Run: headless pygame with SDL's dummy video driver; simulated clock (each Clock.tick advances the game by its frame time, no real sleeping); random seed 0; keys injected as events and as key.get_pressed() state; no mouse input.
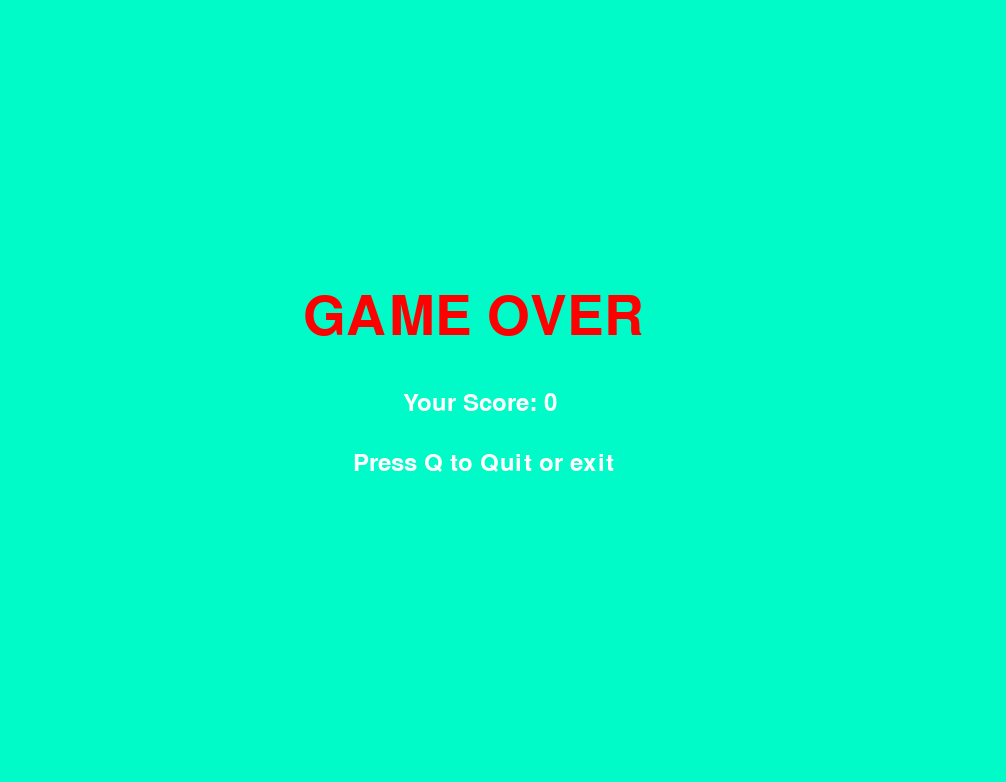
Frame 1 of 4 · flips 1–60 · no input
Frame 2 of 4 · flips 61–180 · tapped SPACE, RETURN · held RIGHT (→), D · screen unchanged from frame 1, image omitted
Frame 3 of 4 · flips 181–300 · held DOWN (↓), S · screen unchanged from frame 2, image omitted
Frame 4 of 4 · flips 301–420 · held LEFT (←), A, UP (↑), W · screen unchanged from frame 3, image omitted

The pygame program that drew these frames:

import pygame
import sys
import random

pygame.init()

runing = True
size_block = 20
count_block_r, count_block_c = 32, 46
screen_color = (0, 250, 200)
white = (255, 255, 255)
blue = (200, 255, 255)
red = (255, 0, 0)
head_color = (0, 200,150)
snake_color = (0, 100, 0)
head_margin = 70
margin = 1
size_x, size_y = [size_block * count_block_c + 2 * size_block + margin * count_block_c,
        size_block * count_block_r + 2 * size_block + margin * count_block_r + head_margin]
size = [size_block * count_block_c + 2 * size_block + margin * count_block_c,
        size_block * count_block_r + 2 * size_block + margin * count_block_r + head_margin]

screen = pygame.display.set_mode(size)
pygame.display.set_caption('Snake')
clock = pygame.time.Clock()
arial = pygame.font.SysFont('Arial', 36)
b_arial = pygame.font.SysFont('Arial', 80)

class snakeblock:
    def __init__(self, x, y):
        self.x = x
        self.y = y

    def is_inside(self):
        return 0 <= self.x < count_block_r and 0 <= self.y < count_block_c
    
    def __eq__(self, other):
        return isinstance(other, snakeblock) and self.x == other.x and self.y == other.y

def draw_block(color, r, c):
    pygame.draw.rect(screen, color, [size_block + c * size_block + margin * (c + 1),
                                             head_margin + size_block + r * size_block + margin * (r + 1),
                                             size_block, size_block])

def get_random_empty_block():
        x = random.randint(0, count_block_r - 1)
        y = random.randint(0, count_block_c - 1)
        empty_block = snakeblock(x, y)
        while empty_block in snake_blocks:
            empty_block.x = random.randint(0, count_block_r - 1)
            empty_block.y = random.randint(0, count_block_c - 1)
        return empty_block

def menu_game(runing, score):
    while not runing:
        screen.fill(screen_color)
        game_over = b_arial.render('GAME OVER', 1, red)
        result_game = arial.render(f'Your Score: {score}', True, white)
        quit_game = arial.render('Press Q to Quit or exit', True, white)

        screen.blit(game_over, (size_x / 2 - 200, size_y / 2 - 100))
        screen.blit(result_game, (size_x / 2 - 100, size_y / 2))
        screen.blit(quit_game, (size_x / 2 - 150, size_y / 2 + 60))

        for event in pygame.event.get():
            if event.type == pygame.KEYDOWN or event.type == pygame.QUIT:
                if event.key == pygame.K_q or event.type == pygame.QUIT:
                    pygame.quit()
                    sys.exit()

        pygame.display.flip()            

snake_blocks = [snakeblock(15, 22), snakeblock(15, 23), snakeblock(15, 24)]
apple = get_random_empty_block()
dr = br = 0
dc = bc = 1
score = 0
speed = 1

while True:

    for event in pygame.event.get():
        if event.type == pygame.QUIT:
            pygame.quit()
            sys.exit()
        elif event.type == pygame.KEYDOWN:
            if event.key == pygame.K_UP and dc != 0:
                br = -1
                bc = 0
            elif event.key == pygame.K_RIGHT and dr != 0:
                br = 0
                bc = 1
            elif event.key == pygame.K_DOWN and dc != 0:
                br = 1
                bc = 0
            elif event.key == pygame.K_LEFT and dr != 0:
                br = 0
                bc = -1
    
    screen.fill(screen_color)
    pygame.draw.rect(screen, head_color, [0, 0, size[0], head_margin])
    text_score = arial.render(f"Score: {score}", 0, white)
    text_speed = arial.render(f"Speed: {speed}", 0, white)
    screen.blit(text_score, (size_block, size_block))
    screen.blit(text_speed, (size_block + 300, size_block))

    for r in range(count_block_r):
        for c in range(count_block_c):
            color = blue if (c + r) % 2 == 0 else white
            draw_block(color, r, c)

    head = snake_blocks[-1]
    if not head.is_inside():
        runing = False
        menu_game(runing, score)

    draw_block(red, apple.x, apple.y)
    for block in snake_blocks:   
        draw_block(snake_color, block.x, block.y)

    if apple == head:
        speed = score // 5 + 1
        score += 1
        snake_blocks.append(apple)
        apple = get_random_empty_block()  

    dr = br
    dc = bc
    new_head = snakeblock(head.x + dr, head.y + dc)

    if new_head in snake_blocks:
        runing = False
        menu_game(runing, score)
        
    snake_blocks.append(new_head)
    snake_blocks.pop(0)

    pygame.display.flip()
    clock.tick(10 + speed)
